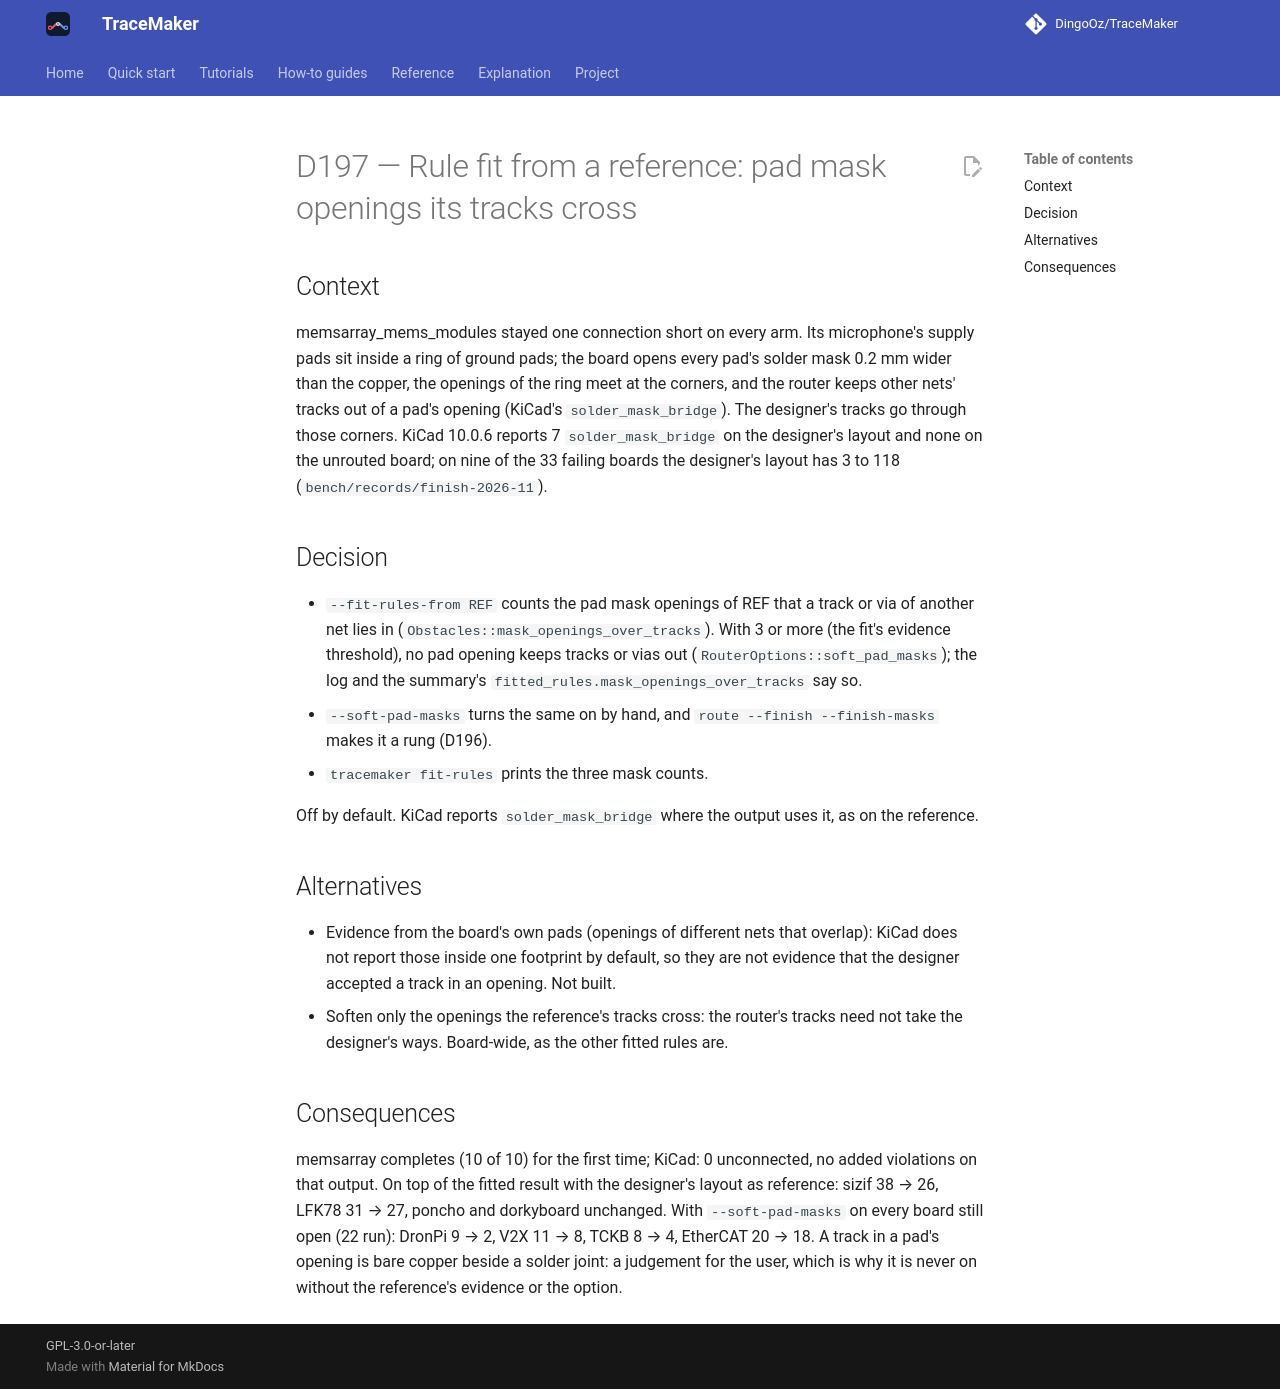

repository: DingoOz/TraceMaker · page: dev/decisions/D197/index.html · generator: mkdocs

---
id: D197
title: "Rule fit from a reference: pad mask openings its tracks cross"
status: accepted
date: 2026-11-19
docs: ["20"]
---

# D197 — Rule fit from a reference: pad mask openings its tracks cross

## Context

memsarray_mems_modules stayed one connection short on every arm. Its microphone's supply pads sit inside a ring of ground pads; the board
opens every pad's solder mask 0.2 mm wider than the copper, the openings of the ring meet at the corners, and the router keeps other
nets' tracks out of a pad's opening (KiCad's `solder_mask_bridge`). The designer's tracks go through those corners. KiCad 10.0.6 reports 7
`solder_mask_bridge` on the designer's layout and none on the unrouted board; on nine of the 33 failing boards the designer's layout has
3 to 118 (`bench/records/finish-2026-11`).

## Decision

- `--fit-rules-from REF` counts the pad mask openings of REF that a track or via of another net lies in
  (`Obstacles::mask_openings_over_tracks`). With 3 or more (the fit's evidence threshold), no pad opening keeps tracks or vias out
  (`RouterOptions::soft_pad_masks`); the log and the summary's `fitted_rules.mask_openings_over_tracks` say so.
- `--soft-pad-masks` turns the same on by hand, and `route --finish --finish-masks` makes it a rung (D196).
- `tracemaker fit-rules` prints the three mask counts.

Off by default. KiCad reports `solder_mask_bridge` where the output uses it, as on the reference.

## Alternatives

- Evidence from the board's own pads (openings of different nets that overlap): KiCad does not report those inside one footprint by
  default, so they are not evidence that the designer accepted a track in an opening. Not built.
- Soften only the openings the reference's tracks cross: the router's tracks need not take the designer's ways. Board-wide, as the
  other fitted rules are.

## Consequences

memsarray completes (10 of 10) for the first time; KiCad: 0 unconnected, no added violations on that output. On top of the fitted
result with the designer's layout as reference: sizif 38 → 26, LFK78 31 → 27, poncho and dorkyboard unchanged. With `--soft-pad-masks` on
every board still open (22 run): DronPi 9 → 2, V2X 11 → 8, TCKB 8 → 4, EtherCAT 20 → 18. A track in a pad's opening is bare copper beside
a solder joint: a judgement for the user, which is why it is never on without the reference's evidence or the option.
